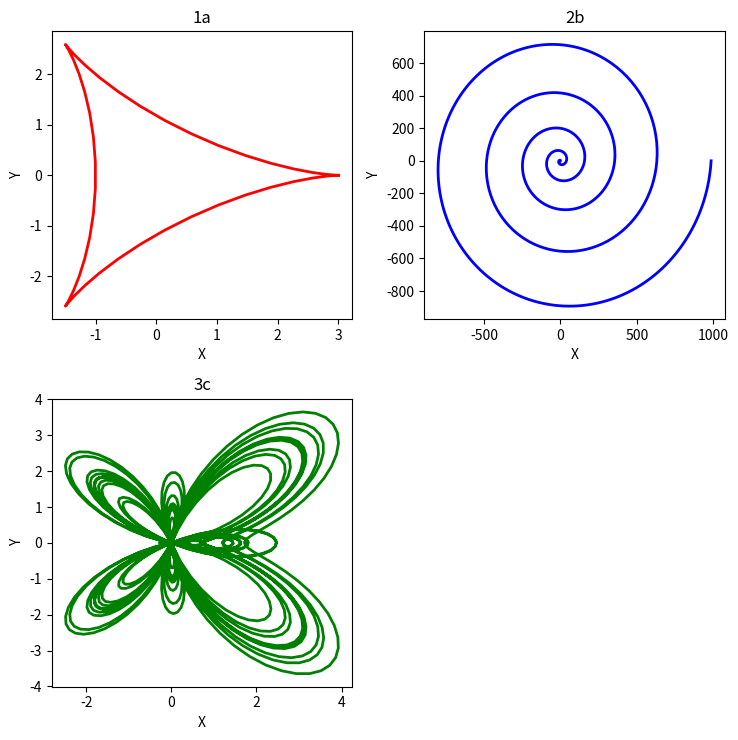

The matplotlib source for this figure:
# imports
import numpy as np
import matplotlib.pyplot as plt


# Thetas for 1a, 2b, 3c

theta_1a = np.linspace(0, 2 * np.pi, 50)
theta_2b = np.linspace(0, 10 * np.pi, 1000)
theta_3c = np.linspace(0, 24 * np.pi, 1500)


# eq for 1a

x_1a = 2 * np.cos(theta_1a) + np.cos(2 * theta_1a)
y_1a = 2 * np.sin(theta_1a) - np.sin(2 * theta_1a)

#eq for 2b

x_2b = (theta_2b**2) * np.cos(theta_2b)
y_2b = (theta_2b**2) * np.sin(theta_2b)

#eq for 3c

x_3c = ((np.exp(np.cos(theta_3c))) - (2 * np.cos(4 * theta_3c)) + (np.sin(theta_3c / 12)**5)) * np.cos(theta_3c)
y_3c = ((np.exp(np.cos(theta_3c))) - (2 * np.cos(4 * theta_3c)) + (np.sin(theta_3c / 12)**5)) * np.sin(theta_3c)


# Plots

fig, axes = plt.subplots(2,2, figsize=(7.5,7.5))
axes[1,1].axis("off")

axes[0,0].plot(x_1a,y_1a,color="r", linewidth=2)
axes[0,0].set_xlabel("X")
axes[0,0].set_ylabel("Y")
axes[0,0].set_title("1a")

axes[0,1].plot(x_2b,y_2b,color="b", linewidth=2)
axes[0,1].set_xlabel("X")
axes[0,1].set_ylabel("Y")
axes[0,1].set_title("2b")

axes[1,0].plot(x_3c,y_3c,color="g", linewidth=2)
axes[1,0].set_xlabel("X")
axes[1,0].set_ylabel("Y")
axes[1,0].set_title("3c")

plt.rcParams["font.family"] = "helvetica"
fig.tight_layout()
plt.show()
